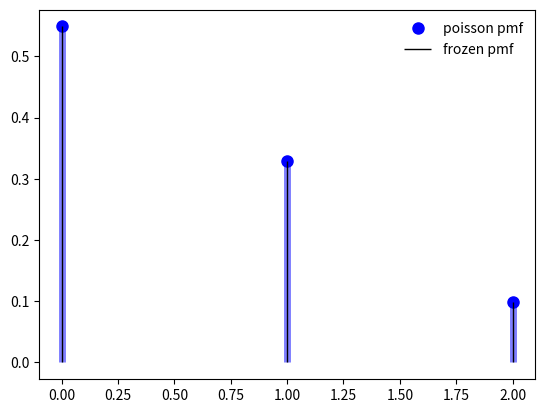

Here is the Python script that generated this plot:
from scipy.stats import poisson
import numpy as np
import matplotlib.pyplot as plt
fig, ax = plt.subplots(1, 1)

mu = 0.6
mean, var, skew, kurt = poisson.stats(mu, moments='mvsk')

x = np.arange(poisson.ppf(0.01, mu),
              poisson.ppf(0.99, mu))
ax.plot(x, poisson.pmf(x, mu), 'bo', ms=8, label='poisson pmf')
ax.vlines(x, 0, poisson.pmf(x, mu), colors='b', lw=5, alpha=0.5)

rv = poisson(mu)
ax.vlines(x, 0, rv.pmf(x), colors='k', linestyles='-', lw=1,
        label='frozen pmf')
ax.legend(loc='best', frameon=False)
plt.show()

prob = poisson.cdf(x, mu)
np.allclose(x, poisson.ppf(prob, mu))

r = poisson.rvs(mu, size=1000)
